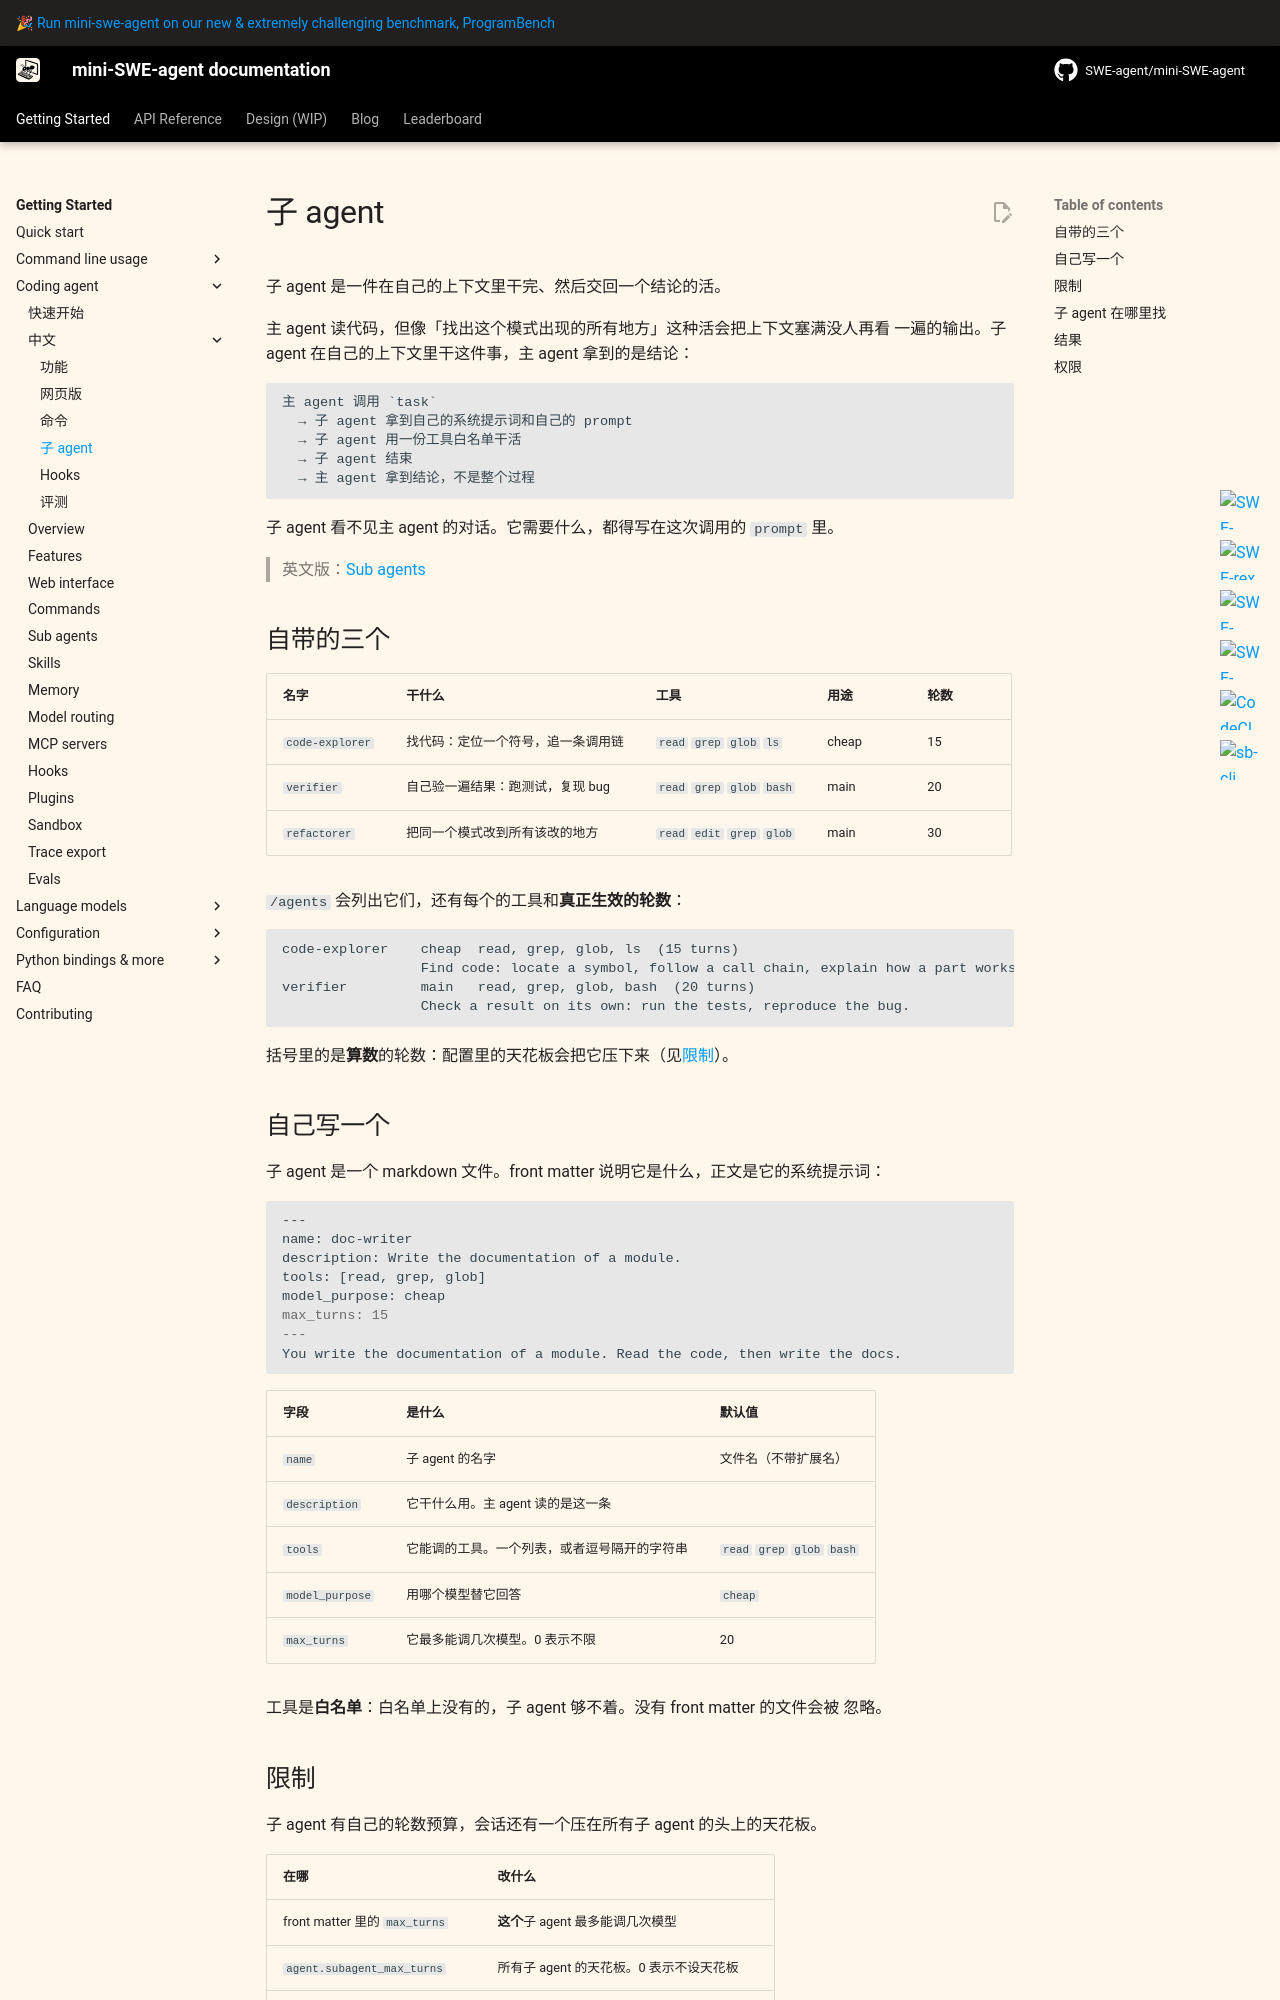

repository: sds819/mini-swe-agent · page: v2/usage/coderagent_subagents_zh/index.html · generator: mkdocs

# 子 agent

子 agent 是一件在自己的上下文里干完、然后交回一个结论的活。

主 agent 读代码，但像「找出这个模式出现的所有地方」这种活会把上下文塞满没人再看
一遍的输出。子 agent 在自己的上下文里干这件事，主 agent 拿到的是结论：

```
主 agent 调用 `task`
  → 子 agent 拿到自己的系统提示词和自己的 prompt
  → 子 agent 用一份工具白名单干活
  → 子 agent 结束
  → 主 agent 拿到结论，不是整个过程
```

子 agent 看不见主 agent 的对话。它需要什么，都得写在这次调用的 `prompt` 里。

> 英文版：[Sub agents](coderagent_subagents.md)

## 自带的三个

| 名字 | 干什么 | 工具 | 用途 | 轮数 |
|---|---|---|---|---|
| `code-explorer` | 找代码：定位一个符号，追一条调用链 | `read` `grep` `glob` `ls` | cheap | 15 |
| `verifier` | 自己验一遍结果：跑测试，复现 bug | `read` `grep` `glob` `bash` | main | 20 |
| `refactorer` | 把同一个模式改到所有该改的地方 | `read` `edit` `grep` `glob` | main | 30 |

`/agents` 会列出它们，还有每个的工具和**真正生效的轮数**：

```
code-explorer    cheap  read, grep, glob, ls  (15 turns)
                 Find code: locate a symbol, follow a call chain, explain how a part works.
verifier         main   read, grep, glob, bash  (20 turns)
                 Check a result on its own: run the tests, reproduce the bug.
```

括号里的是**算数**的轮数：配置里的天花板会把它压下来（见[限制](#limits)）。

## 自己写一个

子 agent 是一个 markdown 文件。front matter 说明它是什么，正文是它的系统提示词：

```markdown
---
name: doc-writer
description: Write the documentation of a module.
tools: [read, grep, glob]
model_purpose: cheap
max_turns: 15
---
You write the documentation of a module. Read the code, then write the docs.
```

| 字段 | 是什么 | 默认值 |
|---|---|---|
| `name` | 子 agent 的名字 | 文件名（不带扩展名） |
| `description` | 它干什么用。主 agent 读的是这一条 | |
| `tools` | 它能调的工具。一个列表，或者逗号隔开的字符串 | `read` `grep` `glob` `bash` |
| `model_purpose` | 用哪个模型替它回答 | `cheap` |
| `max_turns` | 它最多能调几次模型。0 表示不限 | 20 |

工具是**白名单**：白名单上没有的，子 agent 够不着。没有 front matter 的文件会被
忽略。
